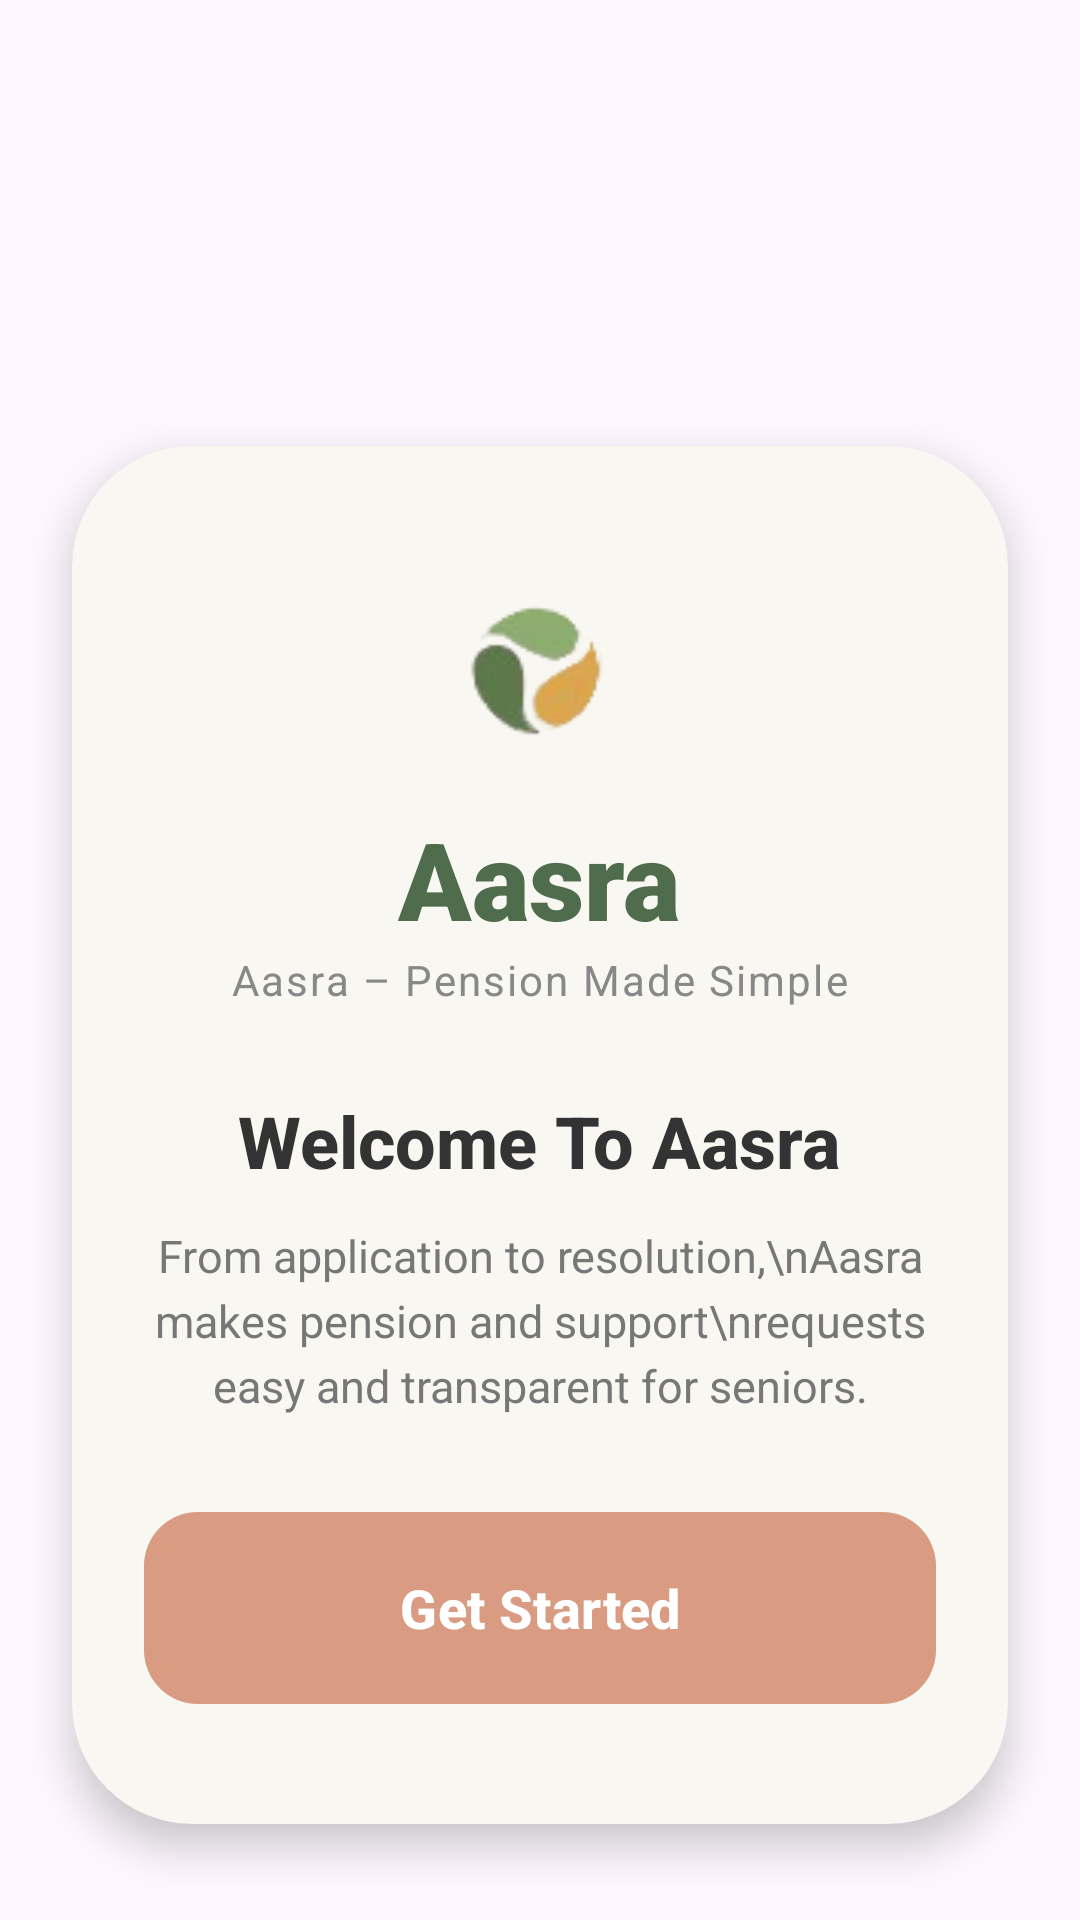

Android layout source for this screen:
<!-- AndroidManifest.xml: application theme Theme.Aasra -->
<!-- res/layout/activity_main.xml -->
<?xml version="1.0" encoding="utf-8"?>
<androidx.constraintlayout.widget.ConstraintLayout xmlns:android="http://schemas.android.com/apk/res/android"
    xmlns:app="http://schemas.android.com/apk/res-auto"
    xmlns:tools="http://schemas.android.com/tools"
    android:id="@+id/main"
    android:layout_width="match_parent"
    android:layout_height="match_parent"
    tools:context=".MainActivity">

    <ImageView
        android:id="@+id/ivBackground"
        android:layout_width="match_parent"
        android:layout_height="match_parent"
        android:scaleType="centerCrop"
        android:src="@drawable/loginbackground"
        android:alpha="0.8" />

    <androidx.cardview.widget.CardView
        android:id="@+id/cvWelcome"
        android:layout_width="0dp"
        android:layout_height="wrap_content"
        android:layout_marginHorizontal="24dp"
        android:layout_marginBottom="32dp"
        app:cardBackgroundColor="#F9F7F2"
        app:cardCornerRadius="40dp"
        app:cardElevation="8dp"
        app:layout_constraintBottom_toBottomOf="parent"
        app:layout_constraintEnd_toEndOf="parent"
        app:layout_constraintStart_toStartOf="parent">

        <LinearLayout
            android:layout_width="match_parent"
            android:layout_height="wrap_content"
            android:gravity="center_horizontal"
            android:orientation="vertical"
            android:paddingHorizontal="24dp"
            android:paddingTop="32dp"
            android:paddingBottom="40dp">

            <ImageView
                android:id="@+id/ivLogo"
                android:layout_width="80dp"
                android:layout_height="80dp"
                android:src="@drawable/aasra" />

            <TextView
                android:id="@+id/tvAppName"
                android:layout_width="wrap_content"
                android:layout_height="wrap_content"
                android:layout_marginTop="8dp"
                android:fontFamily="sans-serif-black"
                android:text="Aasra"
                android:textColor="#4F6D4C"
                android:textSize="36sp" />

            <TextView
                android:id="@+id/tvTagline"
                android:layout_width="wrap_content"
                android:layout_height="wrap_content"
                android:text="Aasra – Pension Made Simple"
                android:textColor="#888888"
                android:textSize="14sp"
                android:letterSpacing="0.05" />

            <TextView
                android:id="@+id/tvWelcomeTitle"
                android:layout_width="wrap_content"
                android:layout_height="wrap_content"
                android:layout_marginTop="28dp"
                android:fontFamily="sans-serif-medium"
                android:text="Welcome To Aasra"
                android:textColor="#333333"
                android:textSize="24sp"
                android:textStyle="bold" />

            <TextView
                android:id="@+id/tvDescription"
                android:layout_width="match_parent"
                android:layout_height="wrap_content"
                android:layout_marginTop="12dp"
                android:gravity="center"
                android:lineSpacingExtra="4dp"
                android:text="From application to resolution,\nAasra makes pension and support\nrequests easy and transparent for seniors."
                android:textColor="#777777"
                android:textSize="15sp" />

            <com.google.android.material.button.MaterialButton
                android:id="@+id/btnGetStarted"
                android:layout_width="match_parent"
                android:layout_height="64dp"
                android:layout_marginTop="32dp"
                android:text="Get Started"
                android:textAllCaps="false"
                android:textColor="@color/white"
                android:textSize="18sp"
                android:textStyle="bold"
                app:backgroundTint="@color/accent_orange"
                app:cornerRadius="18dp"
                app:elevation="4dp"
                app:icon="@drawable/ic_arrow_forward"
                app:iconGravity="textEnd"
                app:iconPadding="12dp"
                app:iconSize="24dp"
                android:insetTop="0dp"
                android:insetBottom="0dp"
                app:rippleColor="#40FFFFFF" />

        </LinearLayout>
    </androidx.cardview.widget.CardView>

</androidx.constraintlayout.widget.ConstraintLayout>
<!-- resources referenced by this layout -->
<resources>
  <color name="accent_orange">#D99B82</color>
  <color name="white">#FFFFFFFF</color>
  <!-- drawable aasra: png bitmap (drawable, 4151 bytes) -->
  <style name="Theme.Aasra" parent="Base.Theme.Aasra" />
  <style name="Base.Theme.Aasra" parent="Theme.Material3.Light.NoActionBar">
          
          <item name="android:statusBarColor">@color/white</item>
          <item name="android:windowLightStatusBar">true</item>
  
          
          <item name="colorPrimary">@color/accent_orange</item>
          <item name="colorOnPrimary">@color/white</item>
          <item name="colorSecondary">@color/brand_green</item>
          <item name="colorOnSecondary">@color/white</item>
          <item name="colorSurface">@color/white</item>
          <item name="colorOnSurface">#1A1A1A</item>
  
          <item name="materialButtonStyle">@style/Widget.Aasra.Button</item>
      </style>
  <color name="brand_green">#4A6D4C</color>
  <style name="Widget.Aasra.Button" parent="Widget.Material3.Button">
          <item name="android:textColor">@color/white</item>
          <item name="iconTint">@color/white</item>
          <item name="backgroundTint">@color/accent_orange</item>
          <item name="rippleColor">#40FFFFFF</item>
      </style>
</resources>
